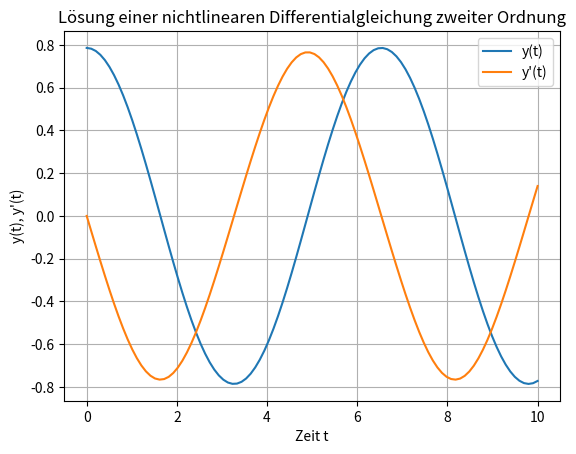

Reproduce this figure in Python.
import numpy as np
from scipy.integrate import quad, odeint
import matplotlib.pyplot as plt

# Teil 1: Numerische Integration

# Komplexe mathematische Funktion (trigonometrische Funktion)
def f(x):
    return np.sin(x) / (x + 1)

# Berechnung des bestimmten Integrals der Funktion über dem Intervall [0, pi]
integral, _ = quad(f, 0, np.pi)

# Ausgabe des berechneten Integrals
print("Bestimmtes Integral von f(x) über [0, pi]:", integral)


# Teil 2: Lösung einer Differentialgleichung

# Definition der Differentialgleichung (nichtlineare Differentialgleichung zweiter Ordnung)
def difgleichung(y, t):
    # Index 0 entspricht y'(t), also dem Integral von -sin(y)
    # Index 1 entspricht y''(t), also -sin(y) aus der Aufgabe
    return [y[1], -np.sin(y[0])]

# Zeitpunkte für die Lösung der Differentialgleichung
t = np.linspace(0, 10, 100)

# Anfangsbedingungen für y und y'
y0 = [np.pi/4, 0]

# Numerische Lösung der Differentialgleichung
y = odeint(difgleichung, y0, t)

# Visualisierung der Lösung der Differentialgleichung
plt.plot(t, y[:, 0], label='y(t)')
plt.plot(t, y[:, 1], label="y'(t)")
plt.title('Lösung einer nichtlinearen Differentialgleichung zweiter Ordnung')
plt.xlabel('Zeit t')
plt.ylabel('y(t), y\'(t)')
plt.legend()
plt.grid(True)
plt.show()
